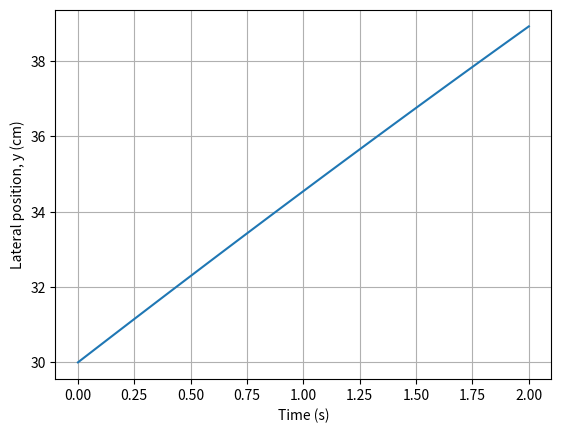

Generate this figure with matplotlib:
import numpy as np
from scipy.integrate import solve_ivp # solve IVPs (initial value problems)
# IVP = diff. equation [z' = f(z)] + initial condition [z(0) = z subscript 0]
import matplotlib.pyplot as plt # used to plot graphs in Python

v = 5
L = 2.3
u = 2 * np.pi / 180  # require calculation to convert from degrees to radians

# x: x-coordinate of the car,     v: velocity
# y: y-coordinate of the car,     θ: orientation of the car
# u: steering wheel angle,        L: axle-to-axle length


def system_dynamics(t, z):
    # expects two arguments, i.e. f(t, z) where t is time
    """
    This function defines the dynamical equations of a
    car, as follows:

    z' = f(z)

    where z = [x, y, θ] and f is given by:

    f(z) = [ v * cos(θ)    ]
           [ v * sin(θ)    ]
           [ v * tan(u) / L]

    :param z: z = [x, y, θ]
    :return: f(z)
    """
    theta = z[2]
    return [v * np.cos(theta),  # dynamical model from equation 2.1 on assignment
            v * np.sin(theta),
            v * np.tan(u)/L]


num_points = 100
t_final = 2
z_initial_condition = [0, 30, 5 * np.pi / 8]
solution = solve_ivp(system_dynamics,
                     [0, t_final],
                     z_initial_condition,
                     t_eval=np.linspace(0, t_final, num_points))

x_solution = solution.y[0]  # stores x values within a single array
y_solution = solution.y[1]
theta_solution = solution.y[2]
t_points = solution.t

plt.plot(t_points, y_solution)
plt.grid()
plt.xlabel("Time (s)")
plt.ylabel("Lateral position, y (cm)")
# initially as seen however for the other graphs, i.e. x(t) and theta(t), this was changed accordingly
plt.show()
